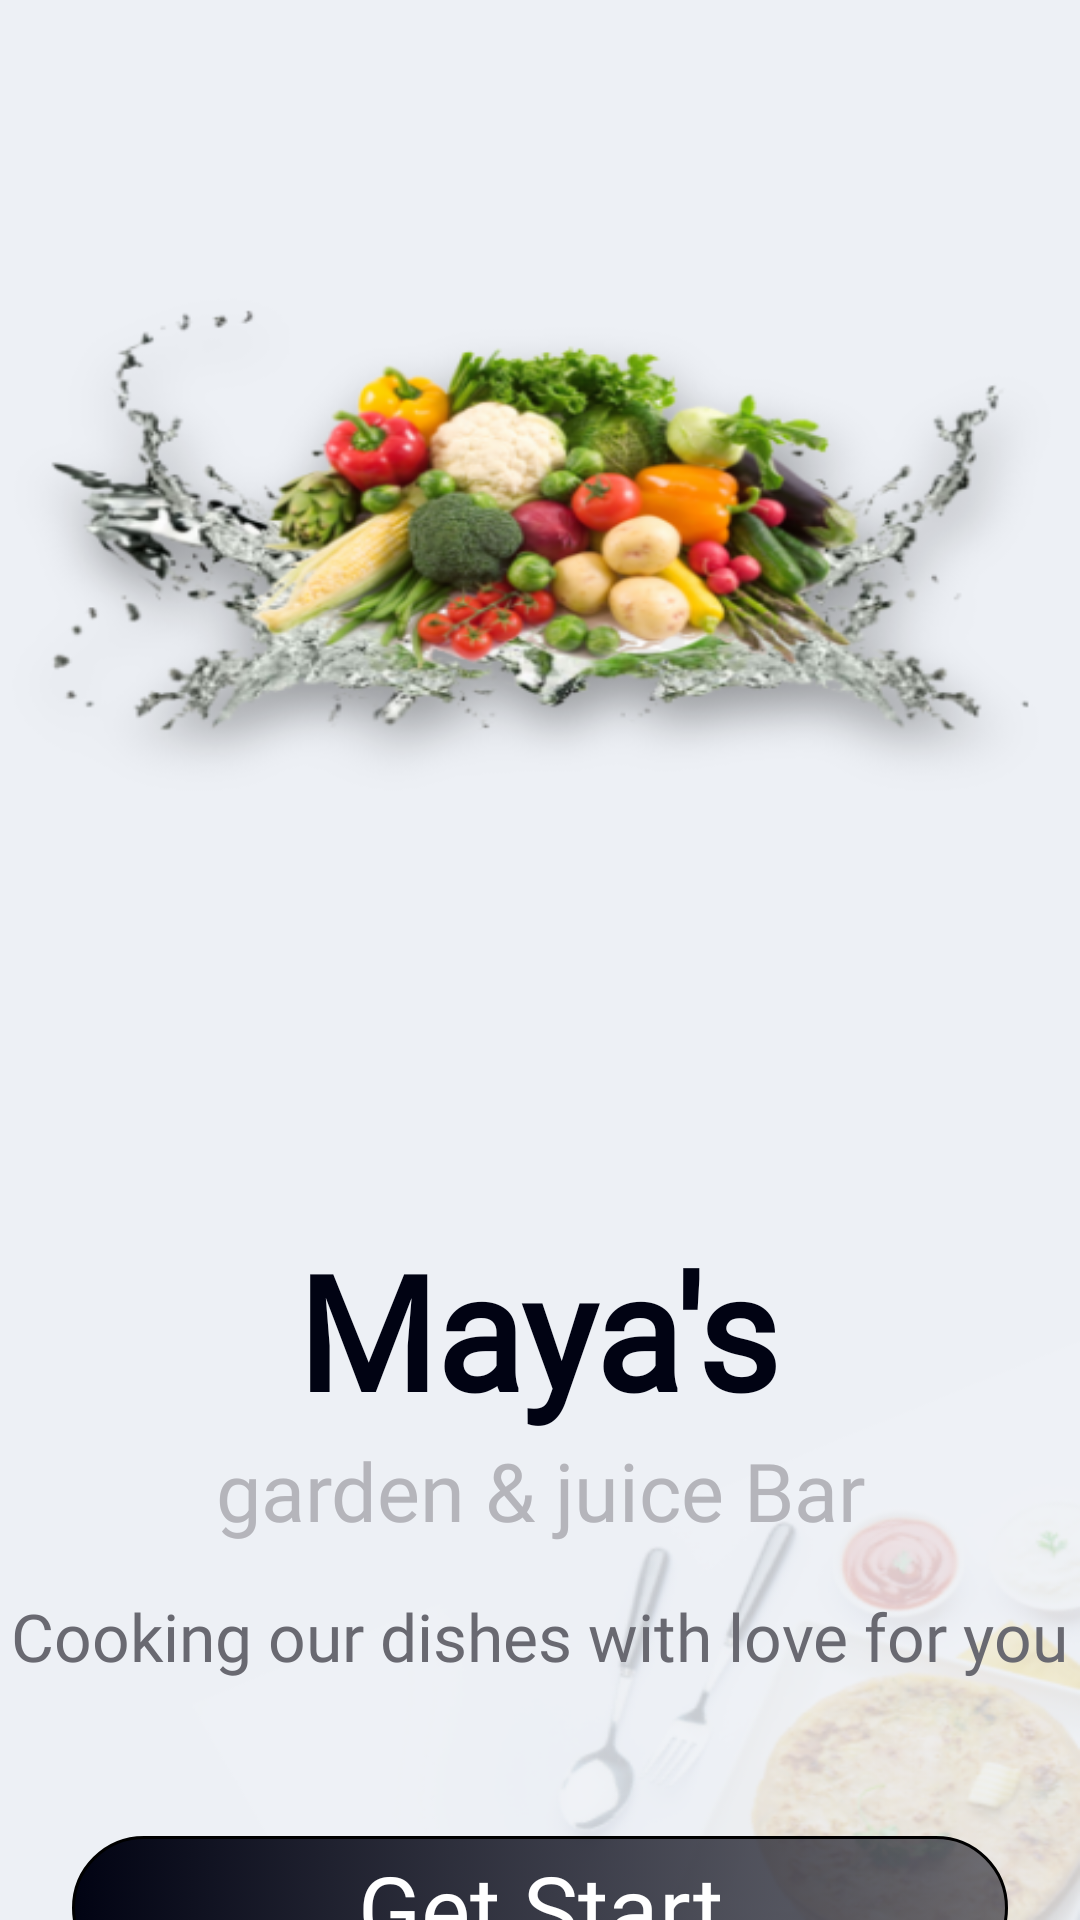

Produce the Android XML layout that renders to this screen, including the resource entries it uses.
<!-- AndroidManifest.xml: application theme AppTheme -->
<!-- res/layout/activity_get_start.xml -->
<?xml version="1.0" encoding="utf-8"?>
<androidx.constraintlayout.widget.ConstraintLayout xmlns:android="http://schemas.android.com/apk/res/android"
    xmlns:app="http://schemas.android.com/apk/res-auto"
    xmlns:tools="http://schemas.android.com/tools"
    android:layout_width="match_parent"
    android:layout_height="match_parent"
    android:background="@drawable/start__1"
    tools:context=".activities.GetStart">

    <TextView
        android:id="@+id/textView3"
        android:layout_width="wrap_content"
        android:layout_height="wrap_content"
        android:layout_marginTop="408dp"
        android:fontFamily="@font/ntailu"
        android:text="Maya's"
        android:textColor="@color/Main_Heading"
        android:textAlignment="center"
        android:textSize="53sp"
        android:textStyle="bold"
        app:layout_constraintEnd_toEndOf="parent"
        app:layout_constraintHorizontal_bias="0.497"
        app:layout_constraintStart_toStartOf="parent"
        app:layout_constraintTop_toTopOf="parent" />

    <TextView
        android:id="@+id/textView4"
        android:layout_width="wrap_content"
        android:layout_height="wrap_content"
        android:fontFamily="@font/ntailu"
        android:text="garden &amp; juice Bar"
        android:textAlignment="center"
        android:textColor="@color/Get_start_subtitle"
        android:textSize="27sp"
        android:textStyle="normal"
        app:layout_constraintEnd_toEndOf="parent"
        app:layout_constraintStart_toStartOf="parent"
        app:layout_constraintTop_toBottomOf="@+id/textView3" />

    <TextView
        android:id="@+id/textView5"
        android:layout_width="wrap_content"
        android:layout_height="wrap_content"
        android:layout_marginTop="16dp"
        android:fontFamily="@font/sail"
        android:text="Cooking our dishes with love for you"
        android:textAlignment="center"
        android:textColor="@color/Get_start_title"
        android:textSize="22sp"
        android:textStyle="normal"
        app:layout_constraintEnd_toEndOf="parent"
        app:layout_constraintHorizontal_bias="0.49"
        app:layout_constraintStart_toStartOf="parent"
        app:layout_constraintTop_toBottomOf="@+id/textView4" />

    <Button
        android:id="@+id/get_start"
        android:layout_width="match_parent"
        android:layout_height="wrap_content"
        android:layout_marginStart="24dp"
        android:layout_marginTop="52dp"
        android:layout_marginEnd="24dp"
        android:background="@drawable/custom_button"
        android:fontFamily="@font/mtcorsva"
        android:text="@string/get_start"
        android:textAllCaps="false"
        android:gravity="center"
        android:textColor="@color/Button_text"
        android:textSize="31sp"
        android:textStyle="normal"
        app:layout_constraintEnd_toEndOf="parent"
        app:layout_constraintHorizontal_bias="0.0"
        app:layout_constraintStart_toStartOf="parent"
        app:layout_constraintTop_toBottomOf="@+id/textView5" />


</androidx.constraintlayout.widget.ConstraintLayout>
<!-- resources referenced by this layout -->
<resources>
  <color name="Button_text">#ffffff</color>
  <color name="Get_start_subtitle">#B5B5BB</color>
  <color name="Get_start_title">#696971</color>
  <color name="Main_Heading">#010313</color>
  <!-- drawable custom_button (drawable) -->
  <?xml version="1.0" encoding="utf-8"?>
  <selector xmlns:android="http://schemas.android.com/apk/res/android">
      <item android:state_enabled="true">
          <shape android:shape="rectangle">
              <corners android:radius="50dp"/>
              <stroke android:color="@color/black" android:width="1dp"/>
              <solid android:color="@color/black"/>
              <gradient android:startColor="@color/Button_gradient1" android:endColor="#9C1E1E29"/>
          </shape>
      </item>
  </selector>
  <!-- drawable start__1: png bitmap (drawable, 202887 bytes) -->
  <string name="get_start">Get Start</string>
  <style name="AppTheme" parent="Theme.AppCompat.Light.NoActionBar">
          
          <item name="colorPrimary">@color/black</item>
          <item name="colorPrimaryDark">@color/black</item>
          <item name="colorAccent">@color/black</item>
      </style>
  <color name="black">#FF000000</color>
  <color name="Button_gradient1">#010313</color>
</resources>
